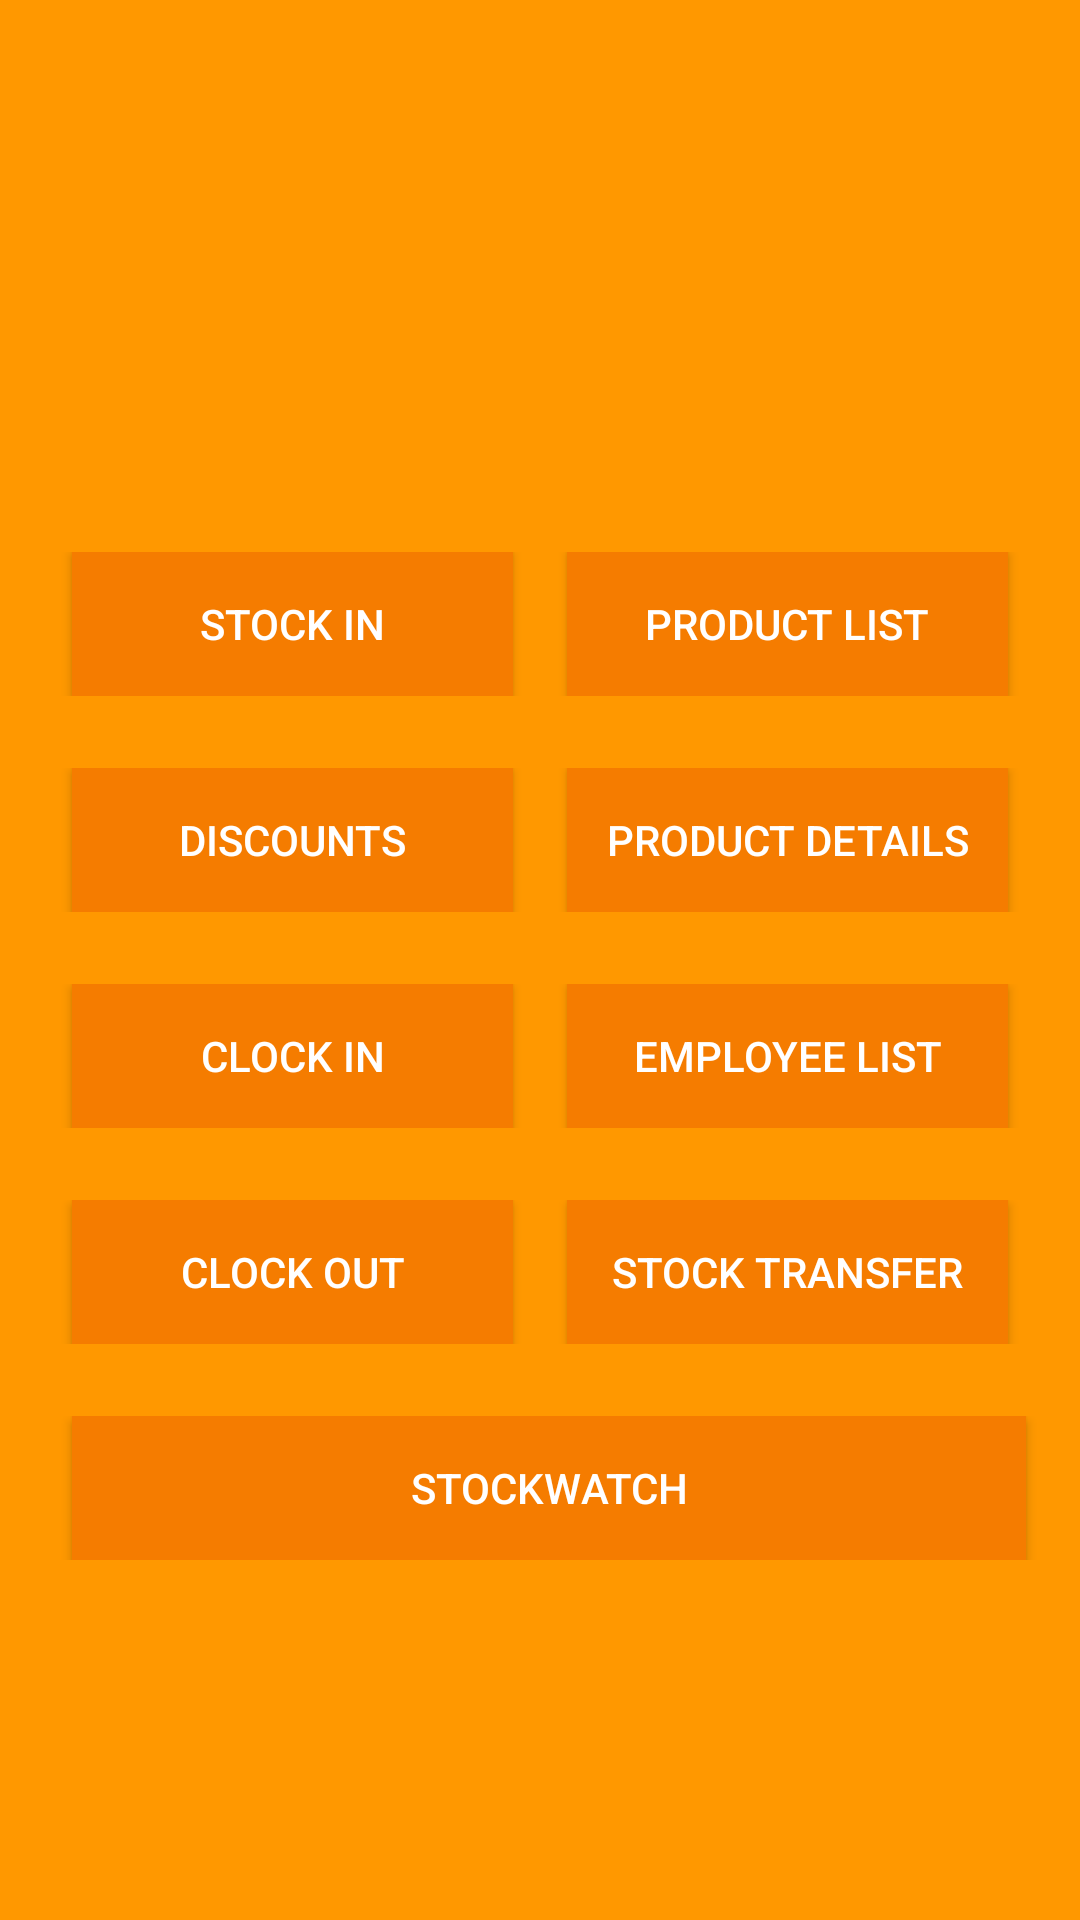

Produce the Android XML layout that renders to this screen, including the resource entries it uses.
<!-- AndroidManifest.xml: application theme AppTheme -->
<!-- res/layout/menu.xml -->
<?xml version="1.0" encoding="utf-8"?>
<LinearLayout xmlns:android="http://schemas.android.com/apk/res/android"
    android:layout_width="fill_parent"
    android:layout_height="match_parent"
    android:background="@color/colorAccent"
    android:gravity="center"
    android:orientation="vertical">

    <ImageView
        android:layout_width="match_parent"
        android:layout_height="wrap_content"
        android:contentDescription="@string/logo"
        android:src="@drawable/stock_control_logo"
        android:paddingBottom="@dimen/menu_logo_bottom_padding"
        />

    <LinearLayout
        android:layout_width="match_parent"
        android:layout_height="wrap_content"
        android:orientation="horizontal">

        <Button
            android:layout_width="0dp"
            android:layout_height="wrap_content"
            android:layout_weight="1"
            android:layout_marginLeft="@dimen/menu_button_margin"
            android:background="@color/menu_button"
            android:text="@string/stock_in"
            android:id="@+id/stock_in"/>

        <View
            android:layout_width="@dimen/view_between_button"
            android:layout_height="match_parent" />

        <Button
            android:layout_width="0dp"
            android:layout_height="wrap_content"
            android:layout_marginRight="@dimen/menu_button_margin"
            android:layout_weight="1"
            android:background="@color/menu_button"
            android:text="@string/product_list"
            android:id="@+id/product_list_button"/>
    </LinearLayout>

    <View
        android:layout_width="match_parent"
        android:layout_height="@dimen/view_between_layouts" />

    <LinearLayout
        android:layout_width="match_parent"
        android:layout_height="wrap_content"
        android:orientation="horizontal">

        <Button
            android:layout_width="0dp"
            android:layout_height="wrap_content"
            android:layout_weight="1"
            android:layout_marginLeft="@dimen/menu_button_margin"
            android:background="@color/menu_button"
            android:text="@string/discounts"
            android:id="@+id/discounts"/>

        <View
            android:layout_width="@dimen/view_between_button"
            android:layout_height="match_parent" />

        <Button
            android:layout_width="0dp"
            android:layout_height="wrap_content"
            android:layout_weight="1"
            android:layout_marginRight="@dimen/menu_button_margin"
            android:background="@color/menu_button"
            android:text="@string/product_details"
            android:id="@+id/product_details"/>
    </LinearLayout>

    <View
        android:layout_width="match_parent"
        android:layout_height="@dimen/view_between_layouts" />

    <LinearLayout
        android:layout_width="match_parent"
        android:layout_height="wrap_content"
        android:orientation="horizontal">

        <Button
            android:layout_width="0dp"
            android:layout_height="wrap_content"
            android:layout_weight="1"
            android:background="@color/menu_button"
            android:layout_marginLeft="@dimen/menu_button_margin"
            android:text="@string/clock_in"
            android:id="@+id/clock_in"/>

        <View
            android:layout_width="@dimen/view_between_button"
            android:layout_height="match_parent" />

        <Button
        android:layout_width="0dp"
        android:layout_height="wrap_content"
        android:layout_weight="1"
        android:layout_marginRight="@dimen/menu_button_margin"
        android:background="@color/menu_button"
        android:text="@string/employee_list"
        android:id="@+id/employee_list_button"/>
    </LinearLayout>

    <View
        android:layout_width="match_parent"
        android:layout_height="@dimen/view_between_layouts" />

    <LinearLayout
        android:layout_width="match_parent"
        android:layout_height="wrap_content"
        android:orientation="horizontal">

        <Button
            android:layout_width="0dp"
            android:layout_height="wrap_content"
            android:layout_weight="1"
            android:background="@color/menu_button"
            android:layout_marginLeft="@dimen/menu_button_margin"
            android:text="@string/clock_out_button"
            android:id="@+id/clock_out_button"/>

        <View
            android:layout_width="@dimen/view_between_button"
            android:layout_height="match_parent" />

        <Button
            android:layout_width="0dp"
            android:layout_height="wrap_content"
            android:layout_weight="1"
            android:layout_marginRight="@dimen/menu_button_margin"
            android:background="@color/menu_button"
            android:text="@string/stock_transfer_button"
            android:id="@+id/stock_transfer_button"/>
    </LinearLayout>

    <View
        android:layout_width="match_parent"
        android:layout_height="@dimen/view_between_layouts" />

    <LinearLayout
        android:layout_width="match_parent"
        android:layout_height="wrap_content"
        android:orientation="horizontal">

        <Button
            android:layout_width="0dp"
            android:layout_height="wrap_content"
            android:layout_weight="1"
            android:background="@color/menu_button"
            android:layout_marginLeft="@dimen/menu_button_margin"
            android:text="@string/stockwatch_button"
            android:id="@+id/stockwatch_button"/>

        <View
            android:layout_width="@dimen/view_between_button"
            android:layout_height="match_parent" />

    </LinearLayout>
</LinearLayout>
<!-- resources referenced by this layout -->
<resources>
  <color name="colorAccent">#FF9800</color>
  <color name="menu_button">#F57C00</color>
  <dimen name="menu_button_margin">24dp</dimen>
  <dimen name="menu_logo_bottom_padding">64dp</dimen>
  <dimen name="view_between_button">18dp</dimen>
  <dimen name="view_between_layouts">24dp</dimen>
  <!-- drawable stock_control_logo: png bitmap (mipmap-anydpi-v26, 42972 bytes) -->
  <string name="clock_in">Clock In</string>
  <string name="clock_out_button">Clock Out</string>
  <string name="discounts">Discounts</string>
  <string name="employee_list">Employee List</string>
  <string name="logo">Logo</string>
  <string name="product_details">Product Details</string>
  <string name="product_list">Product List</string>
  <string name="stock_in">Stock In</string>
  <string name="stock_transfer_button">Stock Transfer</string>
  <string name="stockwatch_button">Stockwatch</string>
  <style name="AppTheme" parent="Theme.AppCompat.NoActionBar">
          
          <item name="colorPrimary">@color/colorPrimary</item>
          <item name="colorPrimaryDark">@color/colorPrimaryDark</item>
          <item name="colorAccent">@color/colorAccent</item>
          <item name="android:windowBackground">@color/colorBackground</item>
      </style>
  <color name="colorPrimary">#F57C00</color>
  <color name="colorPrimaryDark">#F57C00</color>
  <color name="colorBackground">#FF9800</color>
</resources>
